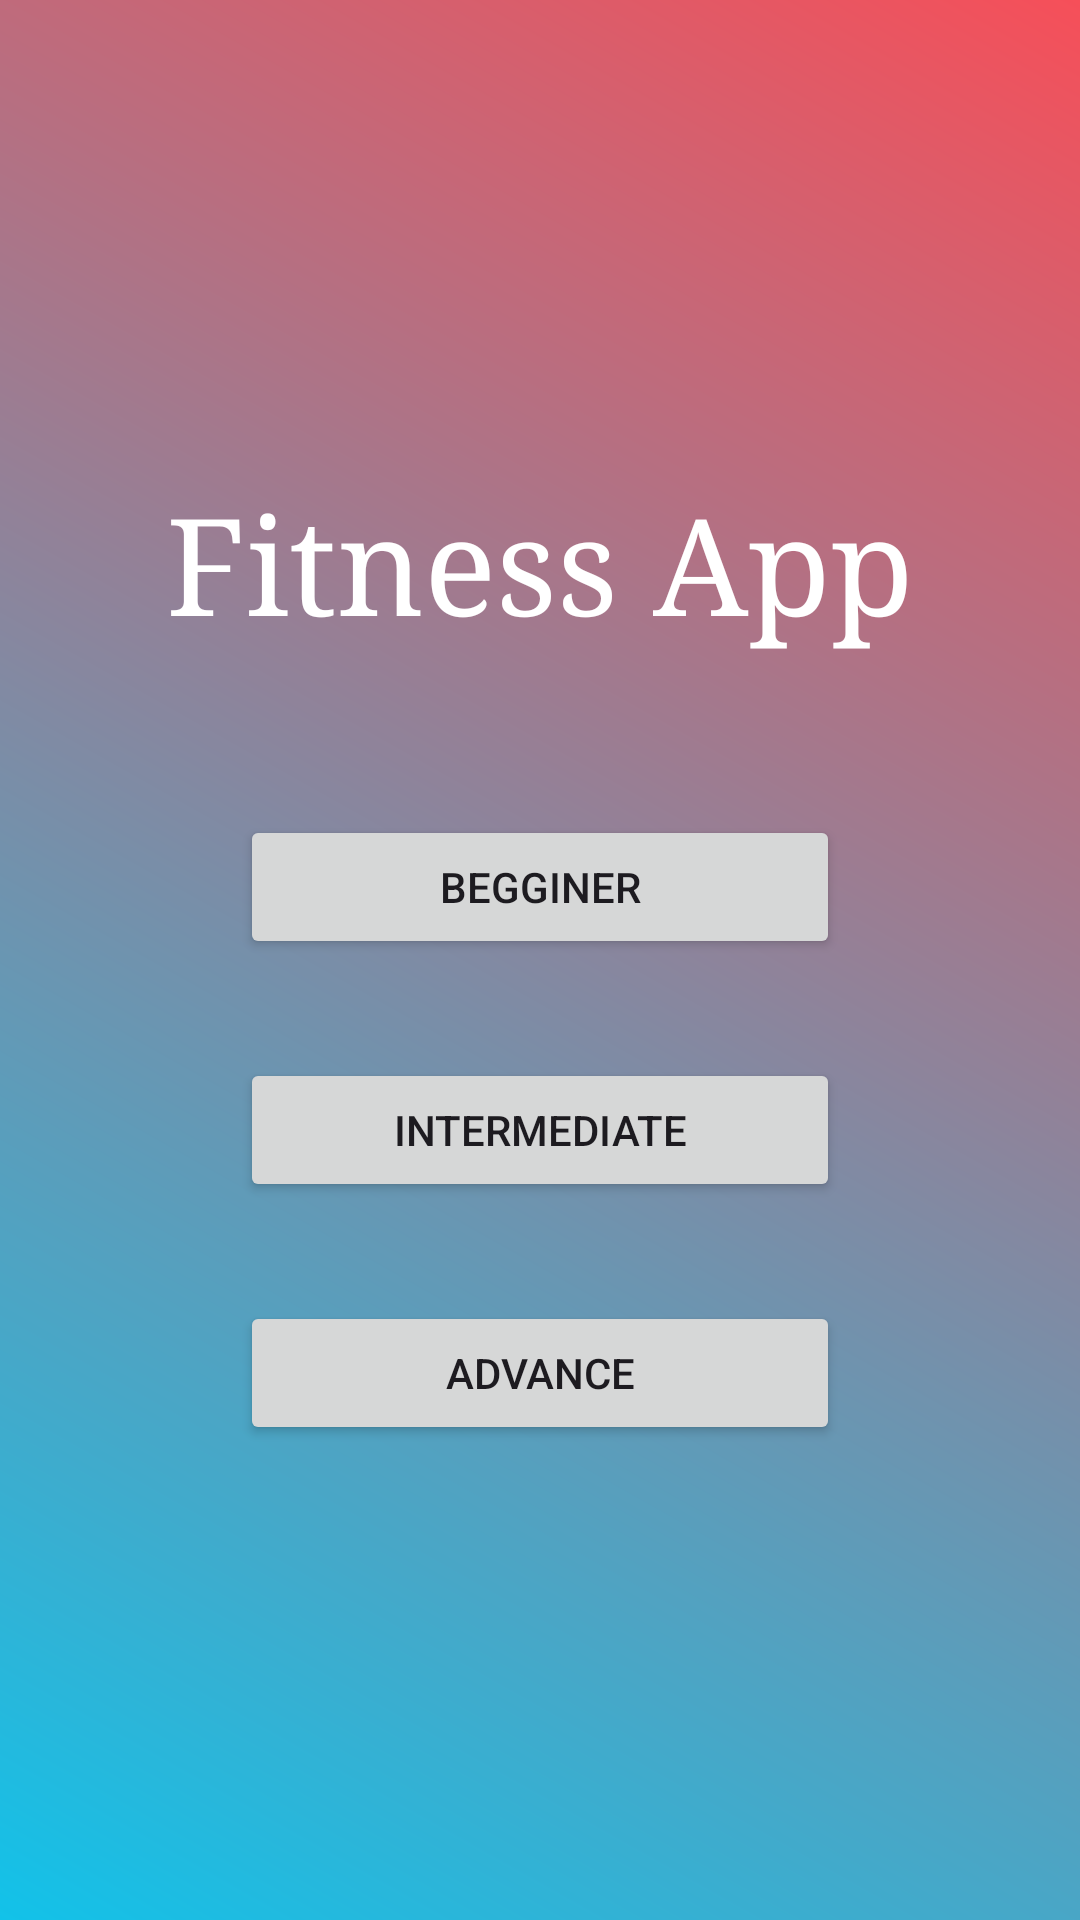

Write the Android layout XML for this screen, with the resource values it uses.
<!-- AndroidManifest.xml: application theme Theme.FitnessApp -->
<!-- res/layout/activity_main.xml -->
<?xml version="1.0" encoding="utf-8"?>
<LinearLayout xmlns:android="http://schemas.android.com/apk/res/android"
    xmlns:app="http://schemas.android.com/apk/res-auto"
    xmlns:tools="http://schemas.android.com/tools"
    android:layout_width="match_parent"
    android:layout_height="match_parent"
    android:orientation="vertical"
    android:background="@drawable/gradient"
    android:gravity="center"
    tools:context=".MainActivity">

    <TextView
        android:layout_width="wrap_content"
        android:layout_height="wrap_content"
        android:text="Fitness App"
        android:textColor="@color/white"
        android:textSize="45sp"
        android:layout_gravity="center_horizontal"
        android:fontFamily="serif"
        android:layout_marginBottom="30dp"/>

    <Button
        android:id="@+id/button1"
        android:layout_width="200sp"
        android:layout_height="wrap_content"
        android:layout_marginTop="25dp"
        android:text="Begginer"
        android:layout_marginBottom="8dp" />

    <Button
        android:id="@+id/button2"
        android:layout_width="200sp"
        android:layout_height="wrap_content"
        android:layout_marginTop="25dp"
        android:text="Intermediate"
        android:layout_marginBottom="8dp" />

    <Button
        android:id="@+id/button3"
        android:layout_width="200sp"
        android:layout_marginTop="25dp"
        android:layout_height="wrap_content"
        android:text="Advance" />

</LinearLayout>
<!-- resources referenced by this layout -->
<resources>
  <color name="white">#FFFFFFFF</color>
  <!-- drawable gradient (drawable) -->
  <?xml version="1.0" encoding="utf-8"?>
  <shape xmlns:android="http://schemas.android.com/apk/res/android">
      <gradient android:startColor="@color/start_color" android:endColor="@color/end_color"
          android:angle="45"></gradient>
  
  </shape>
  <style name="Theme.FitnessApp" parent="Base.Theme.FitnessApp" />
  <color name="start_color">#12c2e9</color>
  <color name="end_color">#f64f59</color>
  <style name="Base.Theme.FitnessApp" parent="Theme.Material3.DayNight.NoActionBar">
          
          
      </style>
</resources>
